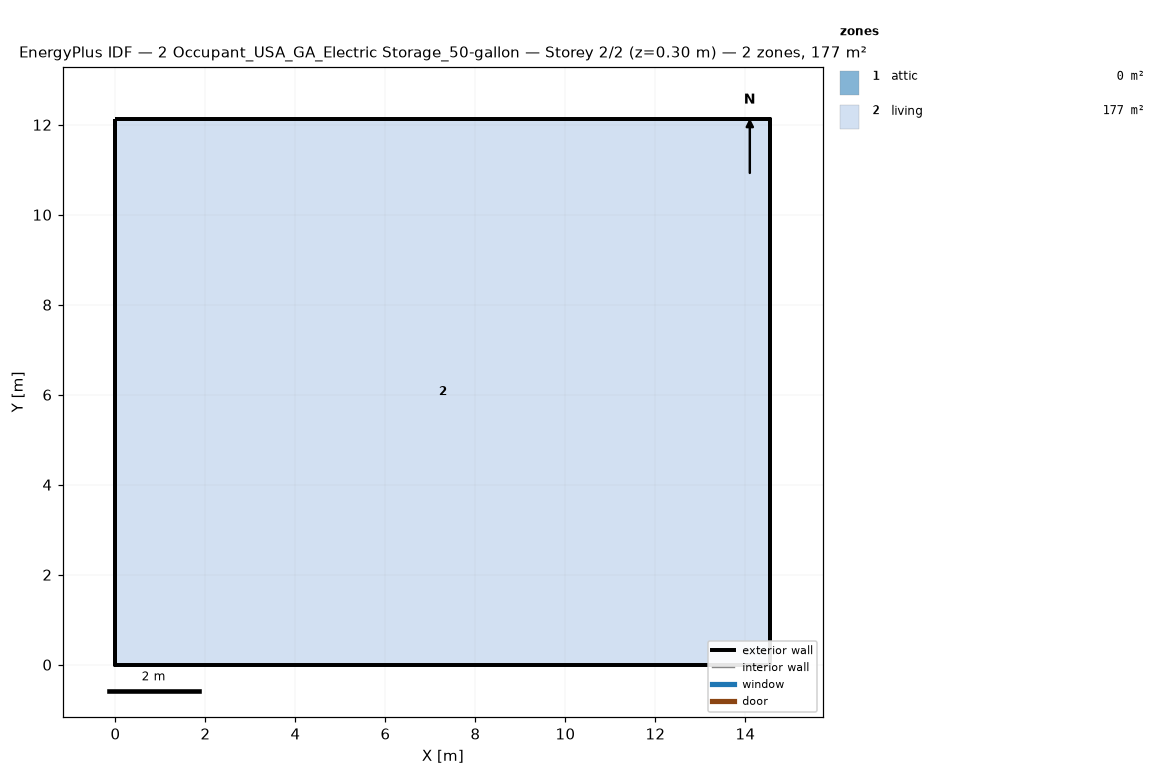
=== STOREY PLAN SPEC (per zone: floor XY polygon, exterior-wall plan segments, windows/doors) ===
zone 1: attic  (0.0 m²)
  exterior wall: (14.55, 0.00) – (14.55, 12.13) – (14.55, 6.06)  [18.2 m]
  exterior wall: (0.00, 12.13) – (0.00, 0.00) – (0.00, 6.06)  [18.2 m]
zone 2: living  (176.5 m²)
  floor: (0.00, 0.00) (0.00, 12.13) (14.55, 12.13) (14.55, 0.00)
  exterior wall: (0.00, 0.00) – (14.55, 0.00)  [14.6 m]
  exterior wall: (14.55, 0.00) – (14.55, 12.13)  [12.1 m]
  exterior wall: (14.55, 12.13) – (0.00, 12.13)  [14.6 m]
  exterior wall: (0.00, 12.13) – (0.00, 0.00)  [12.1 m]

=== DERIVED (storey summary) ===
Building: 2 Occupant_USA_GA_Electric Storage_50-gallon
Storey: 2 of 2  (floor level z = 0.30 m)
Storey gross floor area: 176.5 m²
Zones on this storey: 2
  - attic: floor 0.0 m²; exterior wall 36.4 m (24.5 m²); WWR 0.0%
  - living: floor 176.5 m²; exterior wall 53.4 m (146.4 m²); WWR 0.0%
Zone adjacency: (none detected)